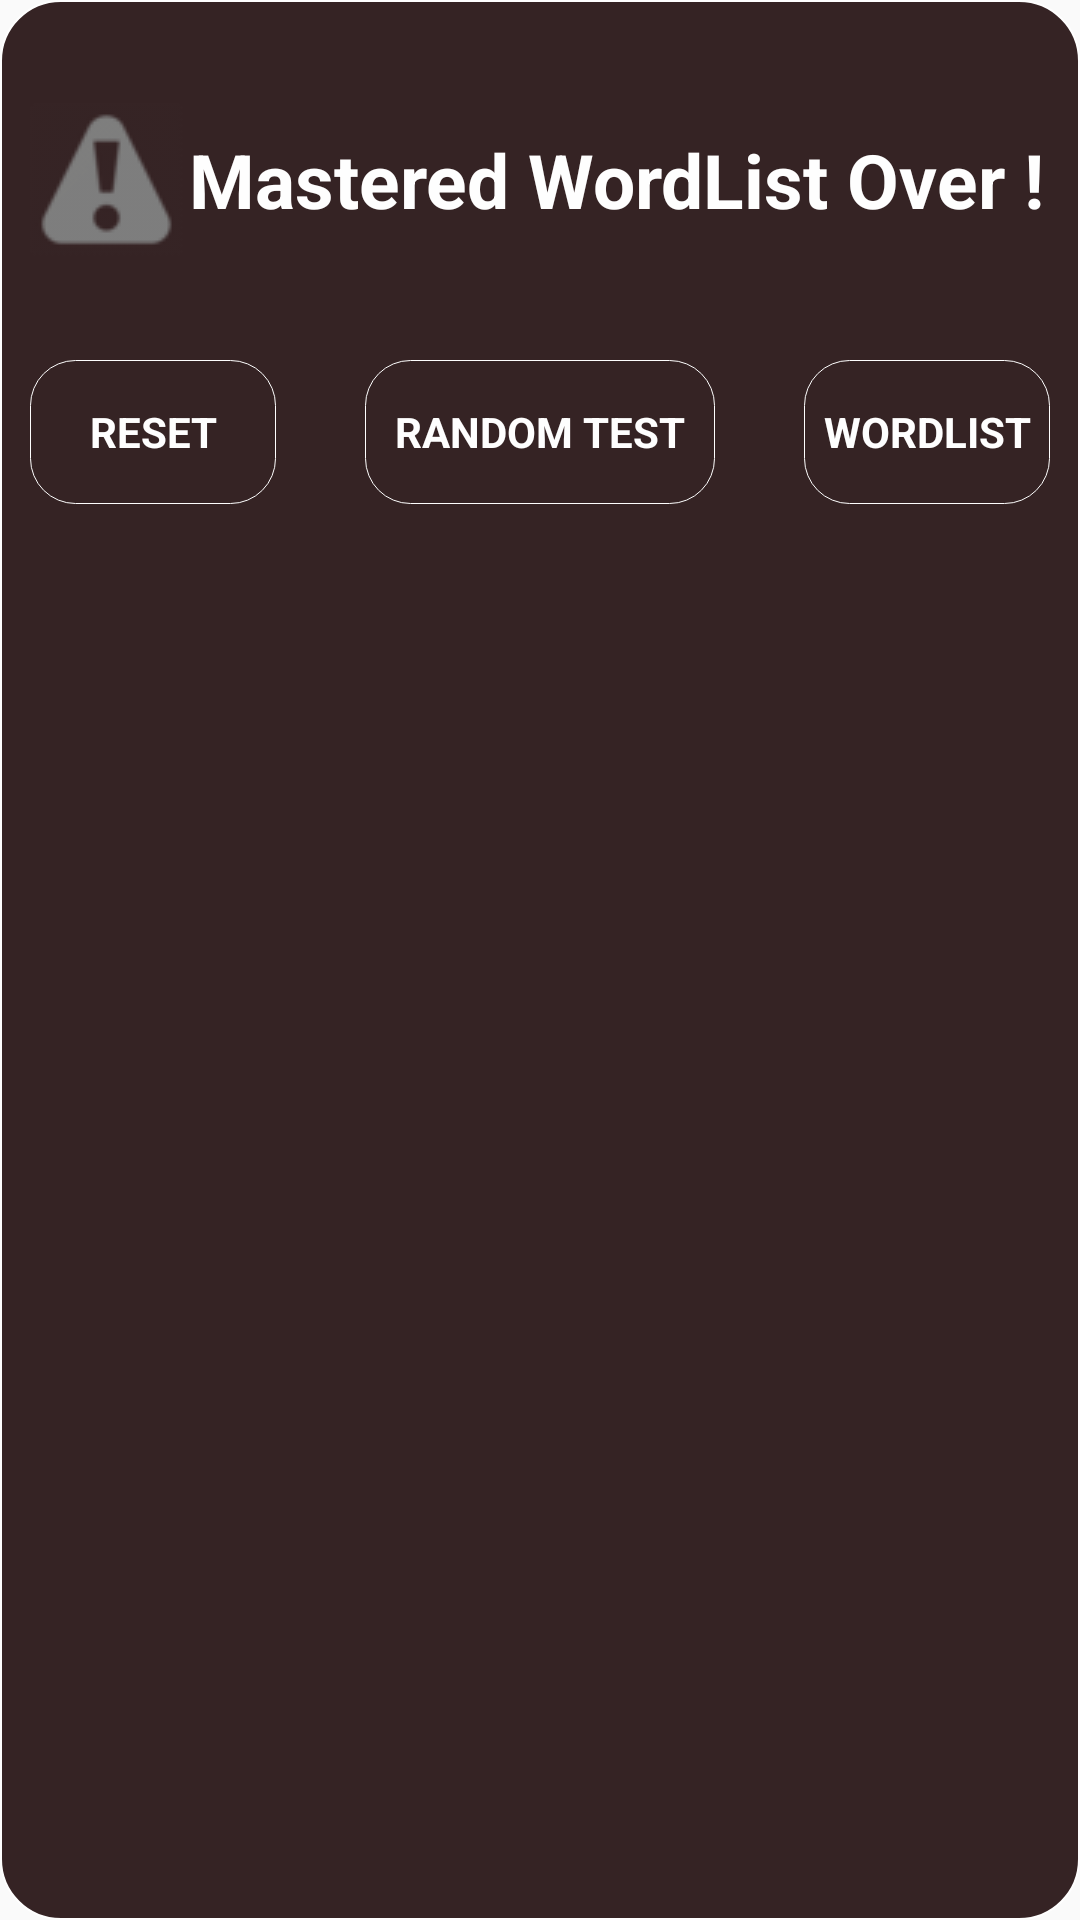

Android layout source for this screen:
<!-- AndroidManifest.xml: application theme AppTheme -->
<!-- res/layout/reset.xml -->
<?xml version="1.0" encoding="utf-8"?>
<RelativeLayout xmlns:android="http://schemas.android.com/apk/res/android"
    android:background="@drawable/round3"
    android:alpha="0.91"
    android:layout_width="match_parent" android:layout_height="match_parent">

    <TextView
        android:layout_width="wrap_content"
        android:layout_height="100dp"
        android:textAppearance="?android:attr/textAppearanceLarge"
        android:text="Mastered WordList Over !"
        android:id="@+id/textView9"
        android:drawableStart="@drawable/warning"
        android:layout_alignParentTop="true"
        android:layout_alignParentStart="true"
        android:layout_alignParentEnd="true"
        android:gravity="center_vertical|center_horizontal"
        android:textSize="25sp"
        android:textStyle="bold"
        android:textColor="#fff"
        android:layout_margin="10dp" />

    <Button
        style="?android:attr/buttonStyleSmall"
        android:layout_width="wrap_content"
        android:layout_height="wrap_content"
        android:text="Random Test"
        android:id="@+id/b3"
        android:layout_marginRight="5dp"

        android:background="@drawable/round"
        android:textColor="#fff"
        android:textStyle="bold"
        android:paddingLeft="10dp"
        android:paddingRight="10dp"
        android:layout_below="@+id/textView9"
        android:layout_centerHorizontal="true"
        android:fontFamily="san-serif-thin" />

    <Button
        style="?android:attr/buttonStyleSmall"
        android:layout_width="82dp"
        android:layout_height="wrap_content"
        android:text="WordList"
        android:id="@+id/b4"
        android:background="@drawable/round"
        android:layout_marginLeft="5dp"
        android:textColor="#fff"
        android:textStyle="bold"
        android:layout_alignTop="@+id/reset"
        android:layout_alignEnd="@+id/textView9"
        android:fontFamily="san-serif-thin" />

    <Button
        style="?android:attr/buttonStyleSmall"
        android:layout_width="82dp"
        android:layout_height="wrap_content"
        android:text="Reset"
        android:id="@+id/reset"
        android:background="@drawable/round"
        android:textColor="#fff"
        android:textStyle="bold"
        android:layout_alignTop="@+id/b3"
        android:layout_alignStart="@+id/textView9"
        android:fontFamily="san-serif-thin" />

    <Space
        android:layout_width="match_parent"
        android:layout_height="15dp"
        android:layout_below="@+id/b4"
        android:layout_centerHorizontal="true"
        android:id="@+id/space16" />

</RelativeLayout>
<!-- resources referenced by this layout -->
<resources>
  <!-- drawable round (drawable) -->
  <?xml version="1.0" encoding="utf-8"?>
  <selector xmlns:android="http://schemas.android.com/apk/res/android">
      <item>
          <shape android:shape="rectangle">
  
              <corners android:radius="80dp"/>
  
  
              
              <solid android:color="#00ffffff"/>
              
              <stroke android:color="#fff" android:width="0.3dp"/>
              <corners android:radius="15dp"/>
          </shape>
      </item>
  </selector>
  <!-- drawable round3 (drawable) -->
  <?xml version="1.0" encoding="utf-8"?>
  <selector xmlns:android="http://schemas.android.com/apk/res/android">
      <item>
          <shape android:shape="rectangle">
  
              <corners android:radius="80dp"/>
  
  
              
              <solid android:color="#220E0F"/>
              
              <stroke android:color="#fff" android:width="0.5dp"/>
              <corners android:radius="20dp"/>
          </shape>
      </item>
  </selector>
  <!-- drawable warning: png bitmap (drawable, 2390 bytes) -->
  <style name="AppTheme" parent="Theme.AppCompat.Light.DarkActionBar">
          
          <item name="colorPrimary">#231306</item>
          <item name="colorPrimaryDark">#0C0402</item>
          <item name="colorAccent">#0C0402</item>
  
  
      </style>
</resources>
